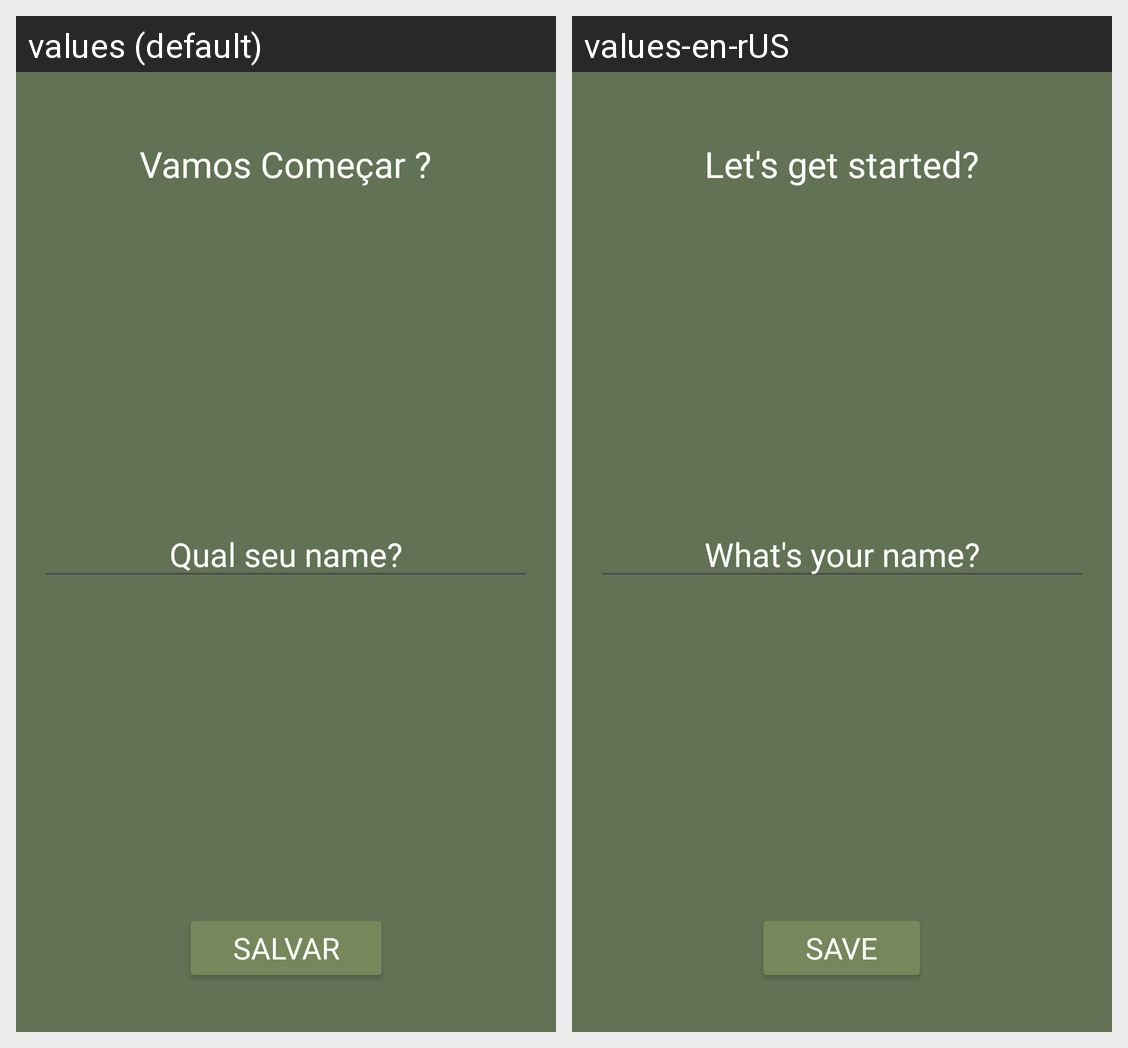

Locale-by-locale string values for the Android screen shown in this grid:
Android screen res/layout/activity_user.xml rendered under 2 locales, left to right: values (default), values-en-rUS. Device: Nexus 5 (rendered at 1080×1920; each locale shown at half size, 540×960, under a caption strip naming it); theme Theme.PrasheApp.
Strings drawn on this screen, with the default value and each locale's value (text and hints the layout hard-codes, and strings that could not be matched under every locale, appear in the picture but are not listed):

get_started
  values: Vamos Começar ?
  values-en-rUS: Let's get started?

your_name
  values: Qual seu name?
  values-en-rUS: What's your name?

btn_save
  values: Salvar
  values-en-rUS: Save
